Labelled photos from "dataset_v2", an image-classification folder in ashleycuarenta13-sud/Cacao_Grade_AI. The possible labels are: over fermented, partially fermented, unfermented, well fermented.

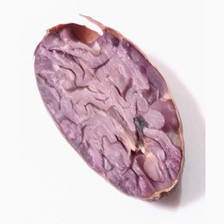
Label: partially fermented

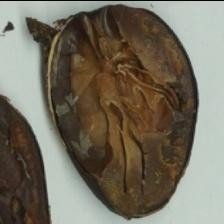
Label: over fermented

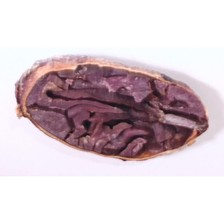
Label: partially fermented

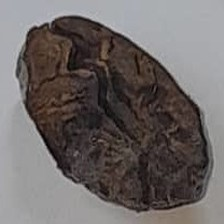
Label: over fermented

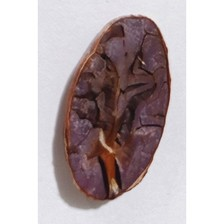
Label: well fermented

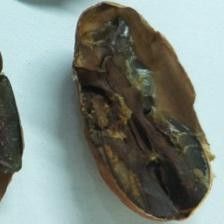
Label: over fermented
